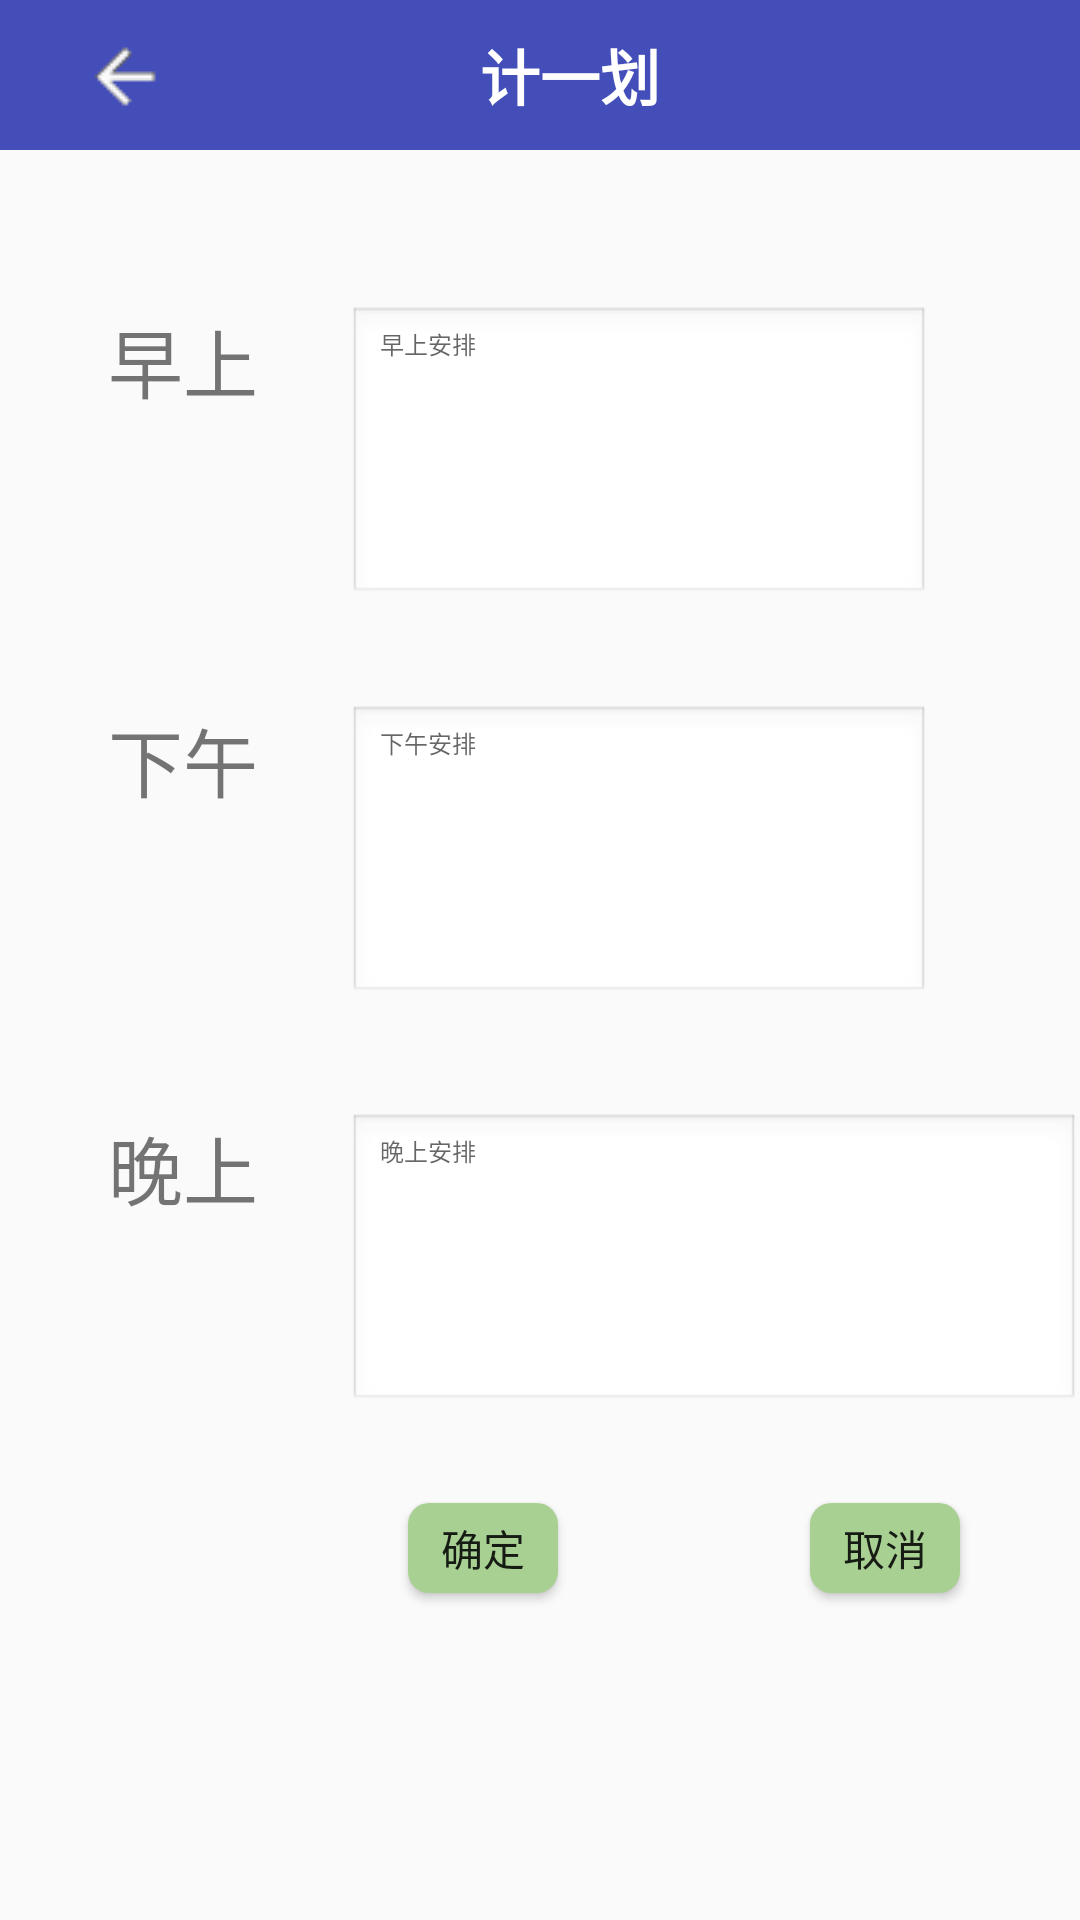

Write the Android layout XML for this screen, with the resource values it uses.
<!-- AndroidManifest.xml: application theme AppTheme -->
<!-- res/layout/plan.xml -->
<?xml version="1.0" encoding="utf-8"?>
<RelativeLayout android:id="@+id/in"
    xmlns:android="http://schemas.android.com/apk/res/android" xmlns:tools="http://schemas.android.com/tools"
    android:layout_width="fill_parent"
    android:layout_height="fill_parent"
    android:background="@drawable/bj2"

    tools:context="com.example.dell.app.MainActivity">


    <LinearLayout
        android:id="@+id/linearLayout3"
        android:layout_width="fill_parent"
        android:layout_height="50dp"
        android:layout_alignParentLeft="true"
        android:layout_alignParentStart="false"
        android:layout_alignParentTop="true"
        android:background="#444eb9"
        android:gravity="center_vertical"
        android:orientation="horizontal"
        android:weightSum="1">

        <ImageButton
            android:id="@+id/imagePlanBack"
            android:layout_width="80dp"
            android:layout_height="30dp"
            android:background="#444eb9"
            android:src="@drawable/back"/>

        <TextView
            android:id="@+id/textView2"
            android:layout_width="wrap_content"
            android:layout_height="wrap_content"
            android:layout_gravity="center_vertical"
            android:layout_marginLeft="80dp"
            android:background="#444eb9"
            android:editable="false"
            android:enabled="false"
            android:hint="size"
            android:text="计一划"
            android:textColor="#FFFFFF"
            android:textIsSelectable="false"
            android:textSize="20dp"
            android:textStyle="bold"/>
    </LinearLayout>
    <TextView
        android:id="@+id/textView5"
        android:layout_width="wrap_content"
        android:layout_height="wrap_content"
        android:layout_marginLeft="36dp"
        android:layout_marginStart="36dp"
        android:layout_marginTop="52dp"
        android:text="早上"
        android:textSize="25dp"
        android:layout_below="@+id/linearLayout3"
        android:layout_alignParentLeft="true"
        android:layout_alignParentStart="true"/>

    <TextView
        android:id="@+id/textView7"
        android:layout_width="wrap_content"
        android:layout_height="wrap_content"
        android:layout_marginTop="33dp"
        android:text="下午"
        android:textAppearance="?android:attr/textAppearanceSmall"
        android:textSize="25dp"
        android:layout_below="@+id/MorningPlan"
        android:layout_alignLeft="@+id/textView5"
        android:layout_alignStart="@+id/textView5"/>

    <TextView
        android:id="@+id/textView8"
        android:layout_width="wrap_content"
        android:layout_height="wrap_content"
        android:text="晚上"
        android:textAppearance="?android:attr/textAppearanceSmall"
        android:textSize="25dp"
        android:layout_below="@+id/AfternoonPlan"
        android:layout_alignLeft="@+id/textView7"
        android:layout_alignStart="@+id/textView7"
        android:layout_marginTop="36dp"/>

    <EditText
        android:id="@+id/MorningPlan"
        android:layout_width="match_parent"
        android:layout_height="100dp"
        android:layout_alignTop="@+id/textView5"
        android:layout_marginLeft="30dp"
        android:layout_marginRight="50dp"
        android:layout_toRightOf="@+id/textView7"
        android:background="@android:drawable/edit_text"
        android:gravity="top|left"
        android:hint="早上安排"
        android:textSize="8dp"
        android:inputType="textMultiLine"
        android:minLines="4"/>

    <EditText
        android:id="@+id/AfternoonPlan"
        android:layout_width="match_parent"
        android:layout_height="100dp"
        android:layout_alignLeft="@+id/MorningPlan"
        android:layout_alignStart="@+id/MorningPlan"
        android:layout_alignTop="@+id/textView7"
        android:layout_marginRight="50dp"
        android:background="@android:drawable/edit_text"
        android:gravity="top|left"
        android:hint="下午安排"
        android:textSize="8dp"
        android:inputType="textMultiLine"
        android:minLines="4"/>

    <EditText
        android:id="@+id/NightPlan"
        android:layout_width="fill_parent"
        android:layout_height="100dp"
        android:background="@android:drawable/edit_text"
        android:gravity="top|left"
        android:hint="晚上安排"
        android:textSize="8dp"
        android:inputType="textMultiLine"
        android:maxLines="4"
        android:layout_alignTop="@+id/textView8"
        android:layout_alignLeft="@+id/AfternoonPlan"
        android:layout_alignStart="@+id/AfternoonPlan" />

    <Button
        android:id="@+id/plan_sure"
        android:layout_width="50dp"
        android:layout_height="30dp"
        android:layout_marginTop="30dp"
        android:background="@drawable/buttonshape"
        android:text="确定"
        android:layout_below="@+id/NightPlan"
        android:layout_alignLeft="@+id/textView8"
        android:layout_marginLeft="100dp"
        android:layout_alignStart="@+id/textView8"/>

    <Button
        android:id="@+id/plan_cancel"
        android:layout_width="50dp"
        android:layout_height="30dp"
        android:background="@drawable/buttonshape"
        android:text="取消"
        android:layout_alignTop="@+id/plan_sure"
        android:layout_alignRight="@+id/NightPlan"
        android:layout_alignEnd="@+id/NightPlan"
        android:layout_marginRight="40dp"/>

</RelativeLayout>
<!-- resources referenced by this layout -->
<resources>
  <!-- drawable back: png bitmap (drawable, 404 bytes) -->
  <!-- drawable buttonshape (drawable) -->
  <?xml version="1.0" encoding="utf-8"?>
  <shape xmlns:android="http://schemas.android.com/apk/res/android"
         android:shape="rectangle" >
  
      
      <solid android:color="#a8d093" />
  
  
      
      
      <corners android:radius="7dp" />
  
      
      <padding
          android:bottom="2dp"
          android:left="2dp"
          android:right="2dp"
          android:top="2dp" />
  </shape>
  <style name="AppTheme" parent="Base.Theme.AppCompat.Light.DarkActionBar">
          
          <item name="colorPrimary">@color/colorPrimary</item>
          <item name="colorPrimaryDark">@color/colorPrimaryDark</item>
          <item name="colorAccent">@color/colorAccent</item>
      </style>
  <!-- not gathered from this repository: default colours our renderer supplied (Android Studio template values) -->
  <color name="colorPrimary">#FF6200EE</color>
  <color name="colorPrimaryDark">#FF3700B3</color>
  <color name="colorAccent">#FF03DAC5</color>
</resources>
